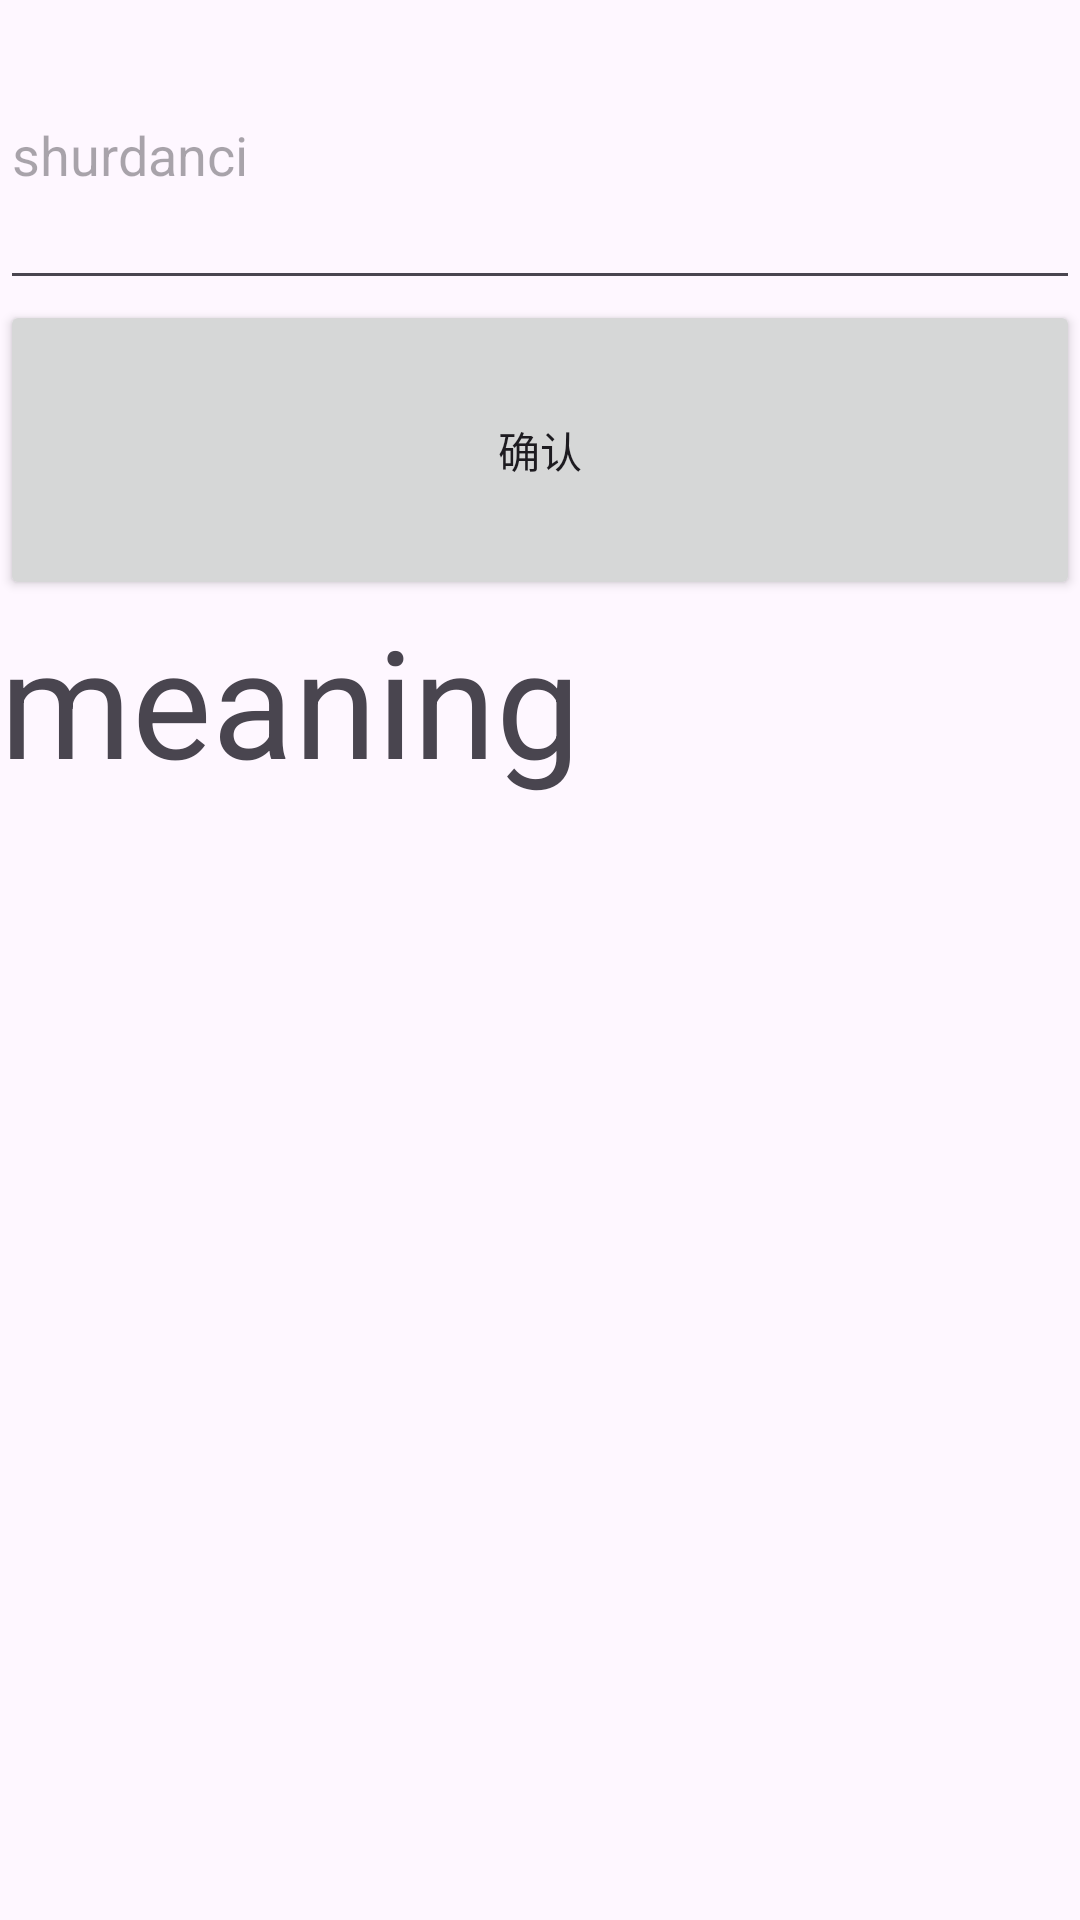

This screen was rendered from an Android layout file. Write that file and the resources it references.
<!-- AndroidManifest.xml: application theme Theme.EasyWord -->
<!-- res/layout/activity_test_api.xml -->
<?xml version="1.0" encoding="utf-8"?>
<LinearLayout xmlns:android="http://schemas.android.com/apk/res/android"
    xmlns:tools="http://schemas.android.com/tools"
    android:id="@+id/main"
    android:layout_width="match_parent"
    android:layout_height="match_parent"
    tools:context=".TestApiActivity"
    android:orientation="vertical">

    <EditText
        android:hint="shurdanci"
        android:id="@+id/et_word"
        android:layout_width="match_parent"
        android:layout_height="100dp" />

    <Button
        android:id="@+id/btn_test_ok"
        android:text="确认"
        android:layout_width="match_parent"
        android:layout_height="100dp"/>

    <TextView
        android:textSize="50dp"
        android:text="meaning"
        android:id="@+id/tv_res"
        android:layout_width="match_parent"
        android:layout_height="100dp"/>


</LinearLayout>
<!-- resources referenced by this layout -->
<resources>
  <style name="Theme.EasyWord" parent="Base.Theme.EasyWord" />
  <style name="Base.Theme.EasyWord" parent="Theme.Material3.DayNight.NoActionBar">
          
          
      </style>
</resources>
